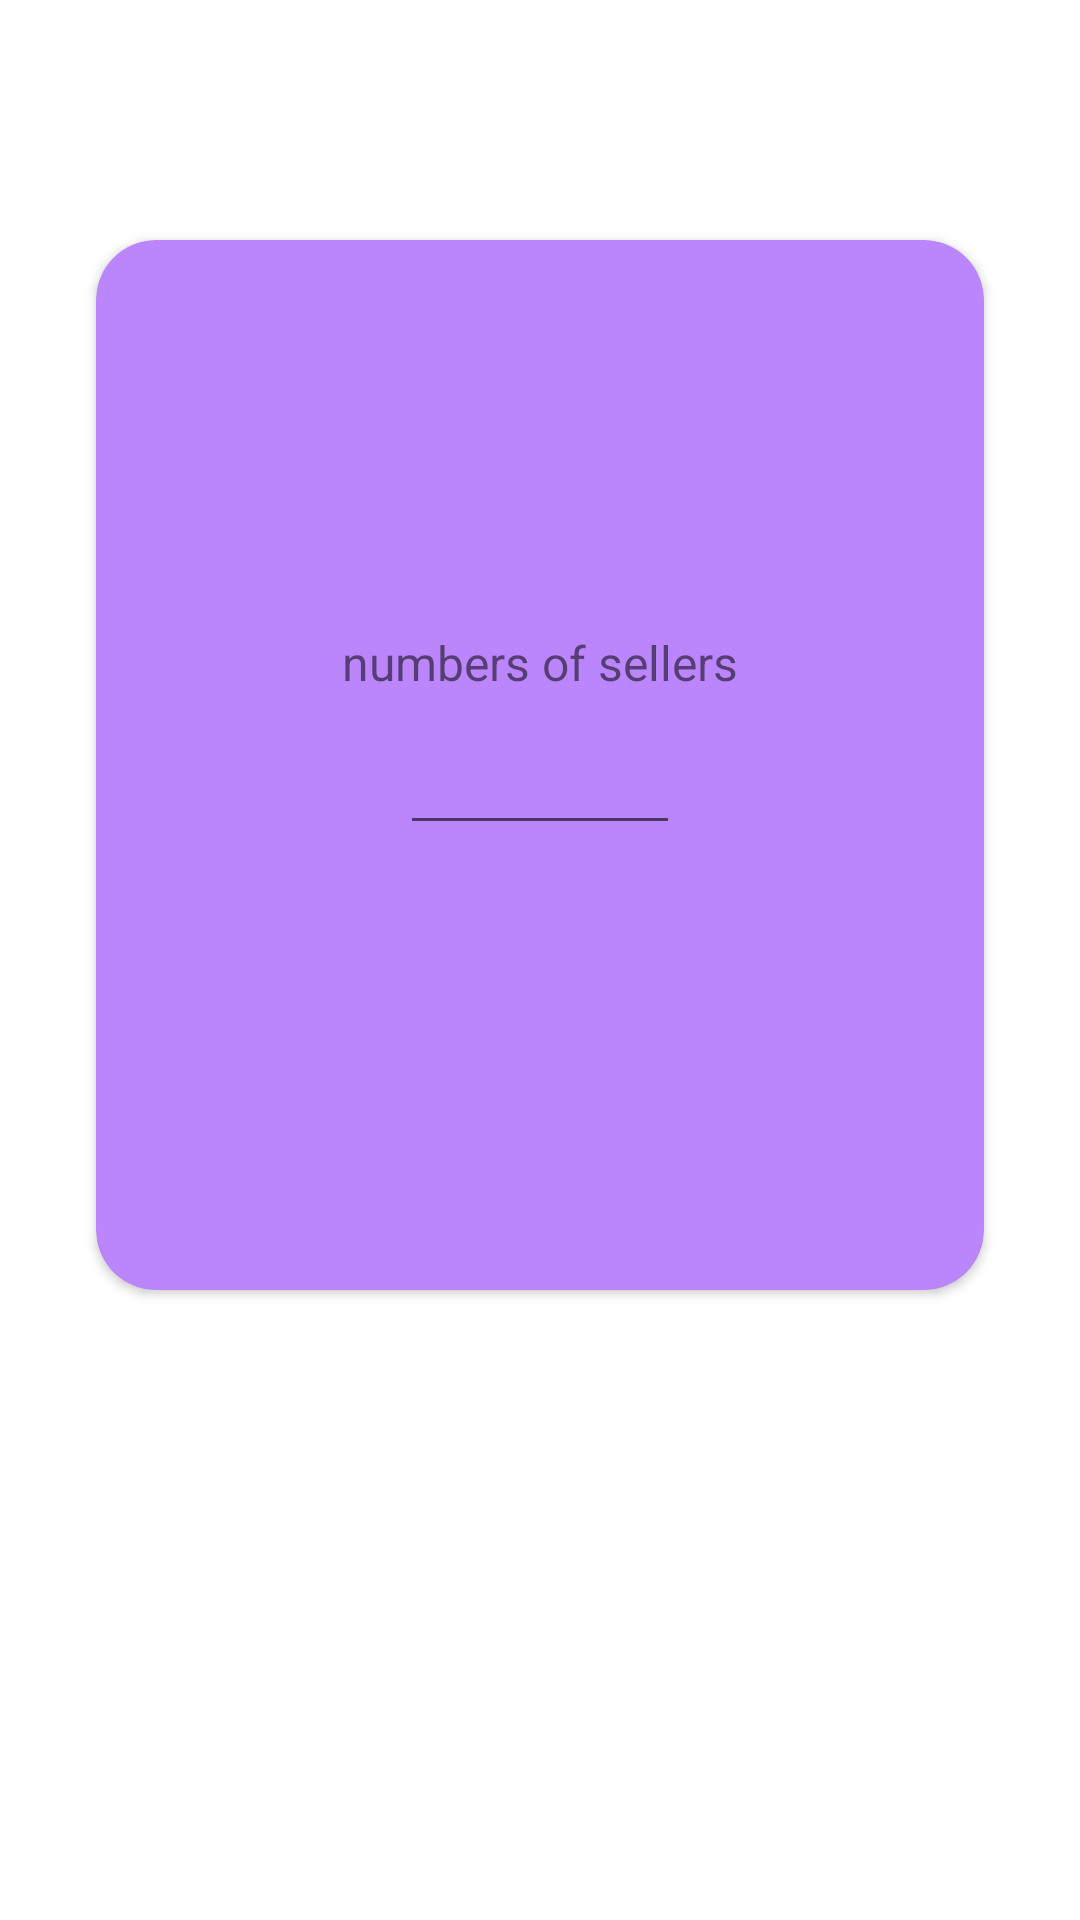

Reconstruct the res/layout file that produces this screen, plus the resources it refers to.
<!-- AndroidManifest.xml: application theme Theme.ApProject -->
<!-- res/layout/admin_sellers_tab.xml -->
<?xml version="1.0" encoding="utf-8"?>
<RelativeLayout xmlns:android="http://schemas.android.com/apk/res/android"
    android:layout_width="match_parent"
    android:layout_height="match_parent"
    xmlns:app="http://schemas.android.com/apk/res-auto"
    android:orientation="vertical">

    <androidx.cardview.widget.CardView
        android:id="@+id/cardView"
        android:layout_width="match_parent"
        android:layout_height="350dp"
        android:layout_marginStart="32dp"
        android:layout_marginEnd="32dp"
        android:layout_marginTop="80dp"
        app:cardBackgroundColor="@color/purple_200"
        app:cardCornerRadius="20dp"
        app:contentPadding="50dp"
        app:layout_constraintBottom_toBottomOf="parent"
        app:layout_constraintEnd_toEndOf="parent"
        app:layout_constraintHorizontal_bias="0.533"
        app:layout_constraintStart_toStartOf="parent"
        app:layout_constraintTop_toBottomOf="parent">


        <LinearLayout
            android:layout_width="match_parent"
            android:layout_height="match_parent"
            android:orientation="vertical"
            android:paddingTop="80dp">

            <TextView
                android:layout_width="wrap_content"
                android:layout_height="wrap_content"
                android:layout_gravity="center"
                android:layout_marginBottom="6dp"
                android:text="numbers of sellers"
                android:textSize="16dp" />

            <EditText
                android:id="@+id/numberSellers"
                android:layout_width="wrap_content"
                android:layout_height="wrap_content"
                android:layout_gravity="center"
                android:layout_margin="16dp"
                android:ems="10"
                android:padding="8dp"
                android:textSize="8sp" />

        </LinearLayout>

    </androidx.cardview.widget.CardView>
</RelativeLayout>
<!-- resources referenced by this layout -->
<resources>
  <style name="Theme.ApProject" parent="Theme.MaterialComponents.Light.NoActionBar">
          
          <item name="colorPrimary" />
          <item name="colorPrimaryVariant">@color/blue_300</item>
          <item name="colorOnPrimary">@color/white</item>
          
          <item name="colorSecondary">@color/pink_300</item>
          <item name="colorSecondaryVariant">@color/pink_700</item>
          <item name="colorOnSecondary">@color/black</item>
          
          <item name="android:statusBarColor" tools:targetApi="l">?attr/colorPrimaryVariant</item>
          
      </style>
  <color name="blue_300">#0C4973</color>
  <color name="white">#FFFFFFFF</color>
  <color name="pink_300">#C8BCC5</color>
  <color name="pink_700">#7A6069</color>
  <color name="black">#FF000000</color>
  <!-- not gathered from this repository: default colours our renderer supplied (Android Studio template values) -->
  <color name="purple_200">#FFBB86FC</color>
</resources>
